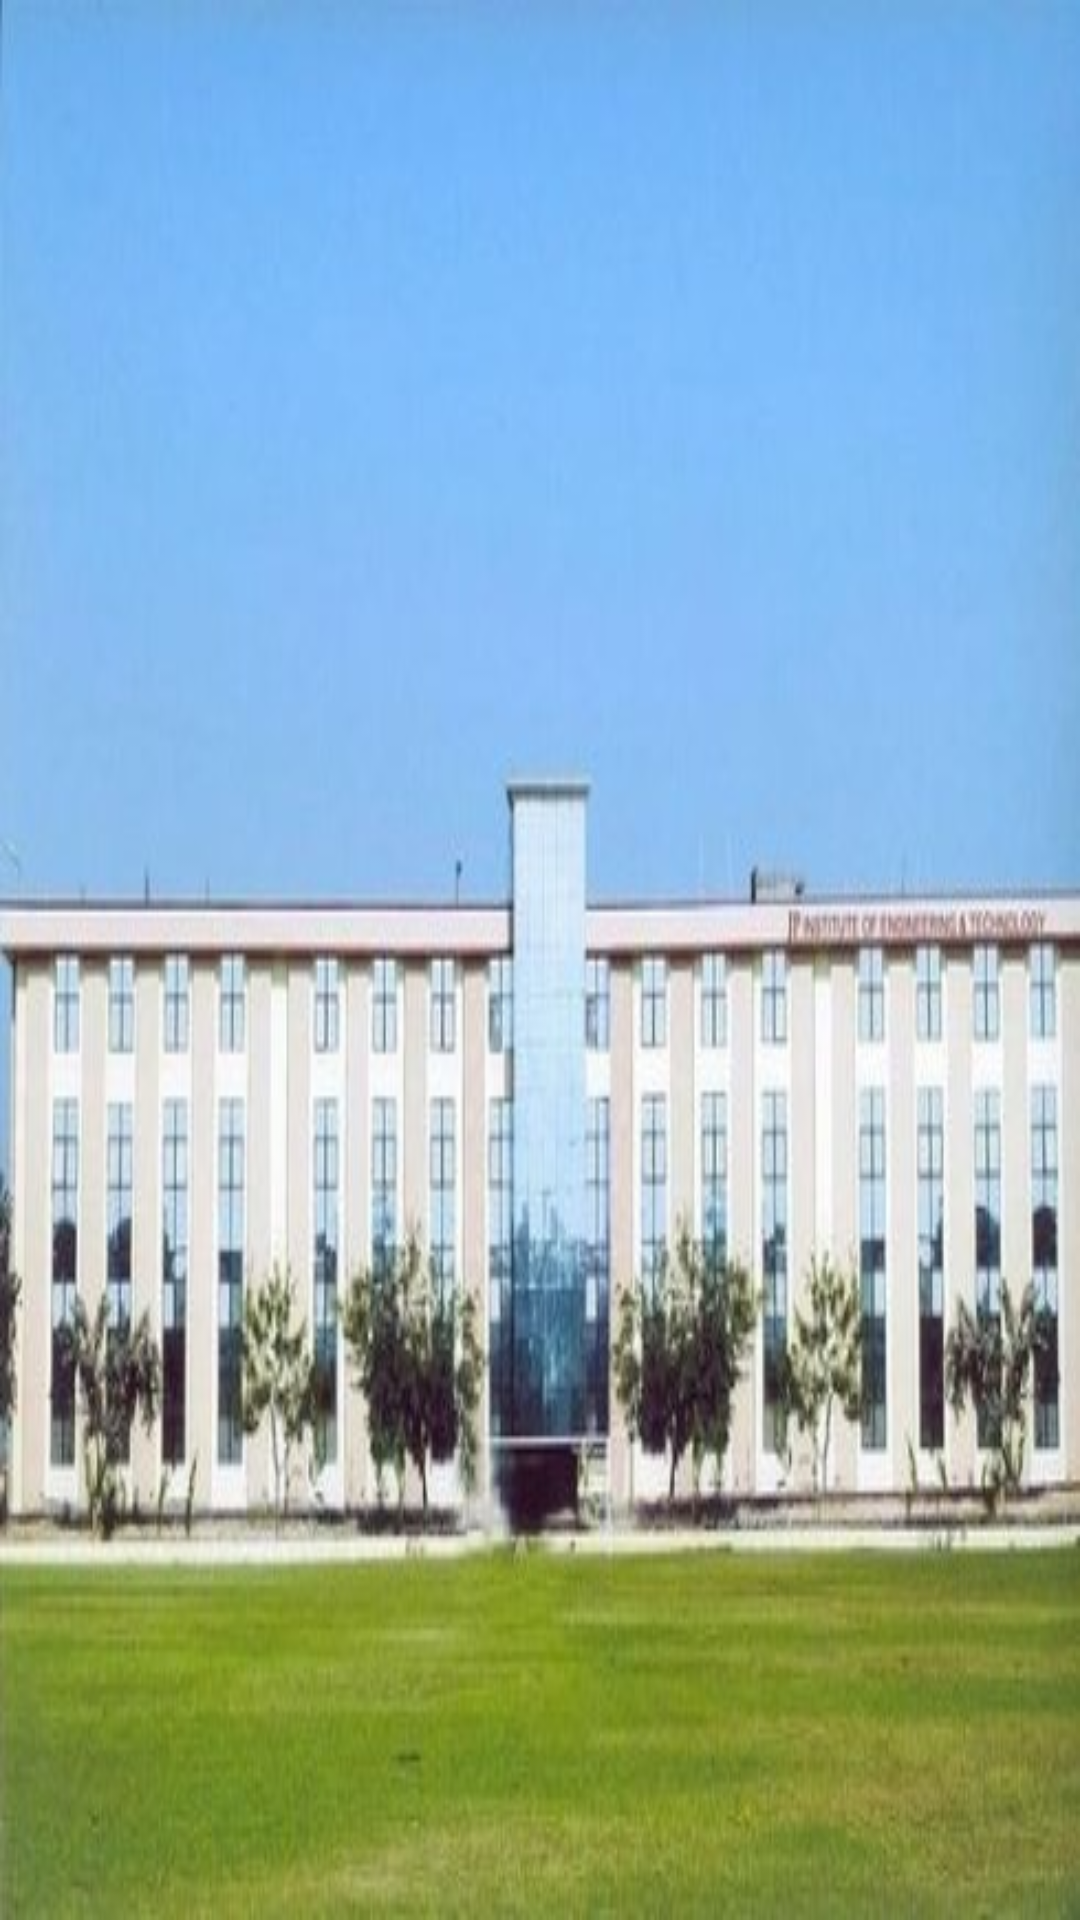

The Android layout XML behind this screen, and the referenced resources:
<!-- AndroidManifest.xml: application theme Theme.JPIETCollegeApp -->
<!-- res/layout/drawer_header.xml -->
<?xml version="1.0" encoding="utf-8"?>
<LinearLayout xmlns:android="http://schemas.android.com/apk/res/android"
    android:layout_width="match_parent"
    android:layout_height="176dp"
    >


    <ImageView
        android:layout_width="match_parent"
        android:layout_height="match_parent"
        android:src="@drawable/cmps"
        android:scaleType="fitXY">

    </ImageView>
</LinearLayout>
<!-- resources referenced by this layout -->
<resources>
  <!-- drawable cmps: jpg bitmap (drawable, 31513 bytes) -->
  <style name="Theme.JPIETCollegeApp" parent="Theme.MaterialComponents.DayNight.DarkActionBar">
          
          <item name="colorPrimary">@color/purple_500</item>
          <item name="colorPrimaryVariant">@color/purple_700</item>
          <item name="colorOnPrimary">@color/white</item>
          
          <item name="colorSecondary">@color/teal_200</item>
          <item name="colorSecondaryVariant">@color/teal_700</item>
          <item name="colorOnSecondary">@color/black</item>
          
          <item name="android:statusBarColor" tools:targetApi="l">?attr/colorPrimaryVariant</item>
          
      </style>
  <color name="purple_500">#3f51b5</color>
  <color name="purple_700">#002984</color>
  <color name="white">#FFFFFFFF</color>
  <color name="teal_200">#FF03DAC5</color>
  <color name="teal_700">#FF018786</color>
  <color name="black">#FF000000</color>
</resources>
